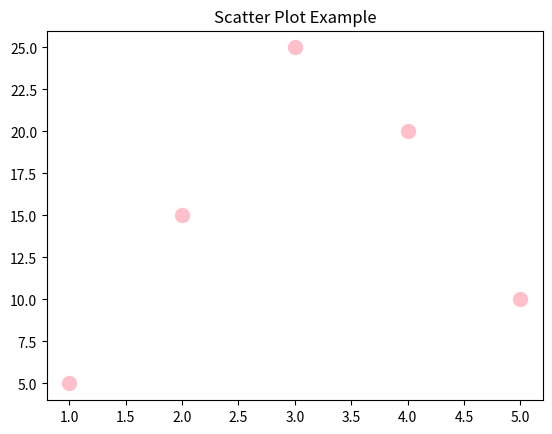

The script that saved this image:
import matplotlib.pyplot as plt
x = [1, 2, 3, 4, 5]
y = [5, 15, 25, 20, 10]

plt.scatter(x, y, color='pink', s=100)   # s = size of points
plt.title('Scatter Plot Example')
plt.show()
